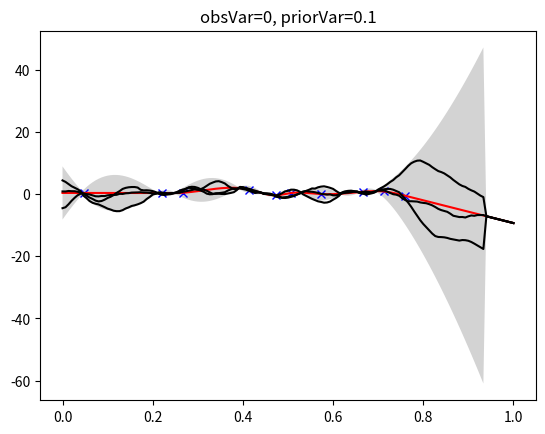

This figure's Python source: (Note: this script raises an exception after producing the figure.)
import numpy as np
import scipy.sparse
import matplotlib.pyplot as plt
import os
from matplotlib import colors as mcolors

colors = dict(mcolors.BASE_COLORS, **mcolors.CSS4_COLORS)


def demo(priorVar):

    np.random.seed(0)

    n = 150
    m = 10
    Nobs = m
    D = n + 1
    Nhid = D - Nobs
    xs = np.linspace(0, 1, D).reshape(1, n+1)
    perm = np.random.permutation(D).reshape(n+1, 1)
    obsNdx = perm[: m]
    hidNdx = np.setdiff1d(np.arange(0, n+1, 1), obsNdx)
    xobs = np.random.randn(Nobs, 1)
    obsNoiseVar = 1
    y = xobs + np.sqrt(obsNoiseVar) * np.random.randn(Nobs, 1)
    L = (0.5 * scipy.sparse.diags([-1, 2, -1],
                                  [0, 1, 2], (n - 1, n + 1))).toarray()
    Lambda = 1 / priorVar
    L = L * Lambda
    L1 = L[:, hidNdx]
    L2 = L[:, obsNdx].reshape(n-1, m)

    B11 = np.dot(np.transpose(L1), L1)
    B12 = np.dot(np.transpose(L1), L2)
    B21 = np.transpose(B12)
    noiseFreeObs(B11, B12, xobs, hidNdx, obsNdx, priorVar, xs)


def noiseFreeObs(B11, B12, xobs, hidNdx, obsNdx, priorVar, xs):
    D = 151
    m = 10
    postDist_mu = -np.dot(np.dot(np.linalg.inv(B11), B12), xobs)
    postDist_Sigma = np.linalg.inv(B11)

    mu = np.zeros((D, 1))
    mu[hidNdx] = -np.dot(np.dot(np.linalg.inv(B11), B12), xobs)
    mu[obsNdx.reshape(m, )] = xobs.reshape(m, 1)
    Sigma = 1e-5 * np.eye(D, D)
    inverseB11 = np.linalg.inv(B11)
    x = 141
    Sigma[0: x, 0:x] = inverseB11[0: x, 0:x]
    postDist_mu = mu
    postDist_Sigma = Sigma
    Str = 'obsVar=0, priorVar=' + str(round(priorVar, 3))
    makePlots(postDist_mu, postDist_Sigma, xs, xobs, xobs, hidNdx, obsNdx, Str)
    fname = 'gaussInterpNoisyDemoStable_obsVar' + \
            str(round(100 * 0)) + '_priorVar' + str(round(100 * priorVar))
    plt.savefig(r'../figures/' + fname)
    plt.show()


def noisyObs(B11, B12, B21, obsNoiseVar, Nobs, xobs, hidNdx, obsNdx, priorVar, xs, y):
    D = 151
    m = 10
    C = obsNoiseVar * np.eye(Nobs, Nobs)
    row1 = np.concatenate((B11, B12), axis=1)
    row2 = np.concatenate(
        (B21, (np.dot(np.dot(B21, np.linalg.inv(B11)), B12) + np.linalg.inv(C))), axis=1)
    final = np.concatenate((row1, row2), axis=0)
    GammaInv = final
    Gamma = np.linalg.inv(GammaInv)
    postDist_Sigma = Gamma
    x = np.concatenate((np.zeros((D - Nobs, 1)), y))
    postDist_mu = np.dot(Gamma, x)
    Str = ('obsVar=' + str(round(obsNoiseVar, 1)) +
           ', priorVar=' + str(round(priorVar, 2)))
    makePlots(postDist_mu, postDist_Sigma, xs, xobs, y, hidNdx, obsNdx, Str)
    fname = ('gaussInterpNoisyDemoStable_obsVar' +
             str(round(100 * obsNoiseVar)) + '_priorVar' + str(round(100 * priorVar)))
    plt.savefig(r'../figures/' + fname)
    plt.show()


def makePlots(postDist_mu, postDist_Sigma, xs, xobs, y, hidNdx, obsNdx, str):
    n = 150
    D = len(hidNdx) + len(obsNdx)
    mu = postDist_mu.reshape(n+1, )
    S2 = np.diag(postDist_Sigma)
    part1 = (mu + 2 * np.sqrt(S2))
    part2 = np.flip(mu - 2 * np.sqrt(S2), 0)
    f = np.concatenate((part1, part2)).reshape(302, 1)
    check = np.concatenate((np.transpose(xs), np.flip(np.transpose(xs))))
    plt.fill(check, f, colors['lightgray'])
    xs = xs.reshape(n+1, 1)
    plt.plot(xs[obsNdx].reshape(10, 1), y, 'bx')
    plt.plot(xs, mu, 'r-')
    plt.title(str)
    for i in range(0, 3):
        fs = np.random.multivariate_normal(mu, postDist_Sigma)
        plt.plot(xs, fs, 'k-')


def main():
    if os.path.isdir('scripts'):
        os.chdir('scripts')
    demo(0.1)
    demo(0.01)


if __name__ == '__main__':
    main()
